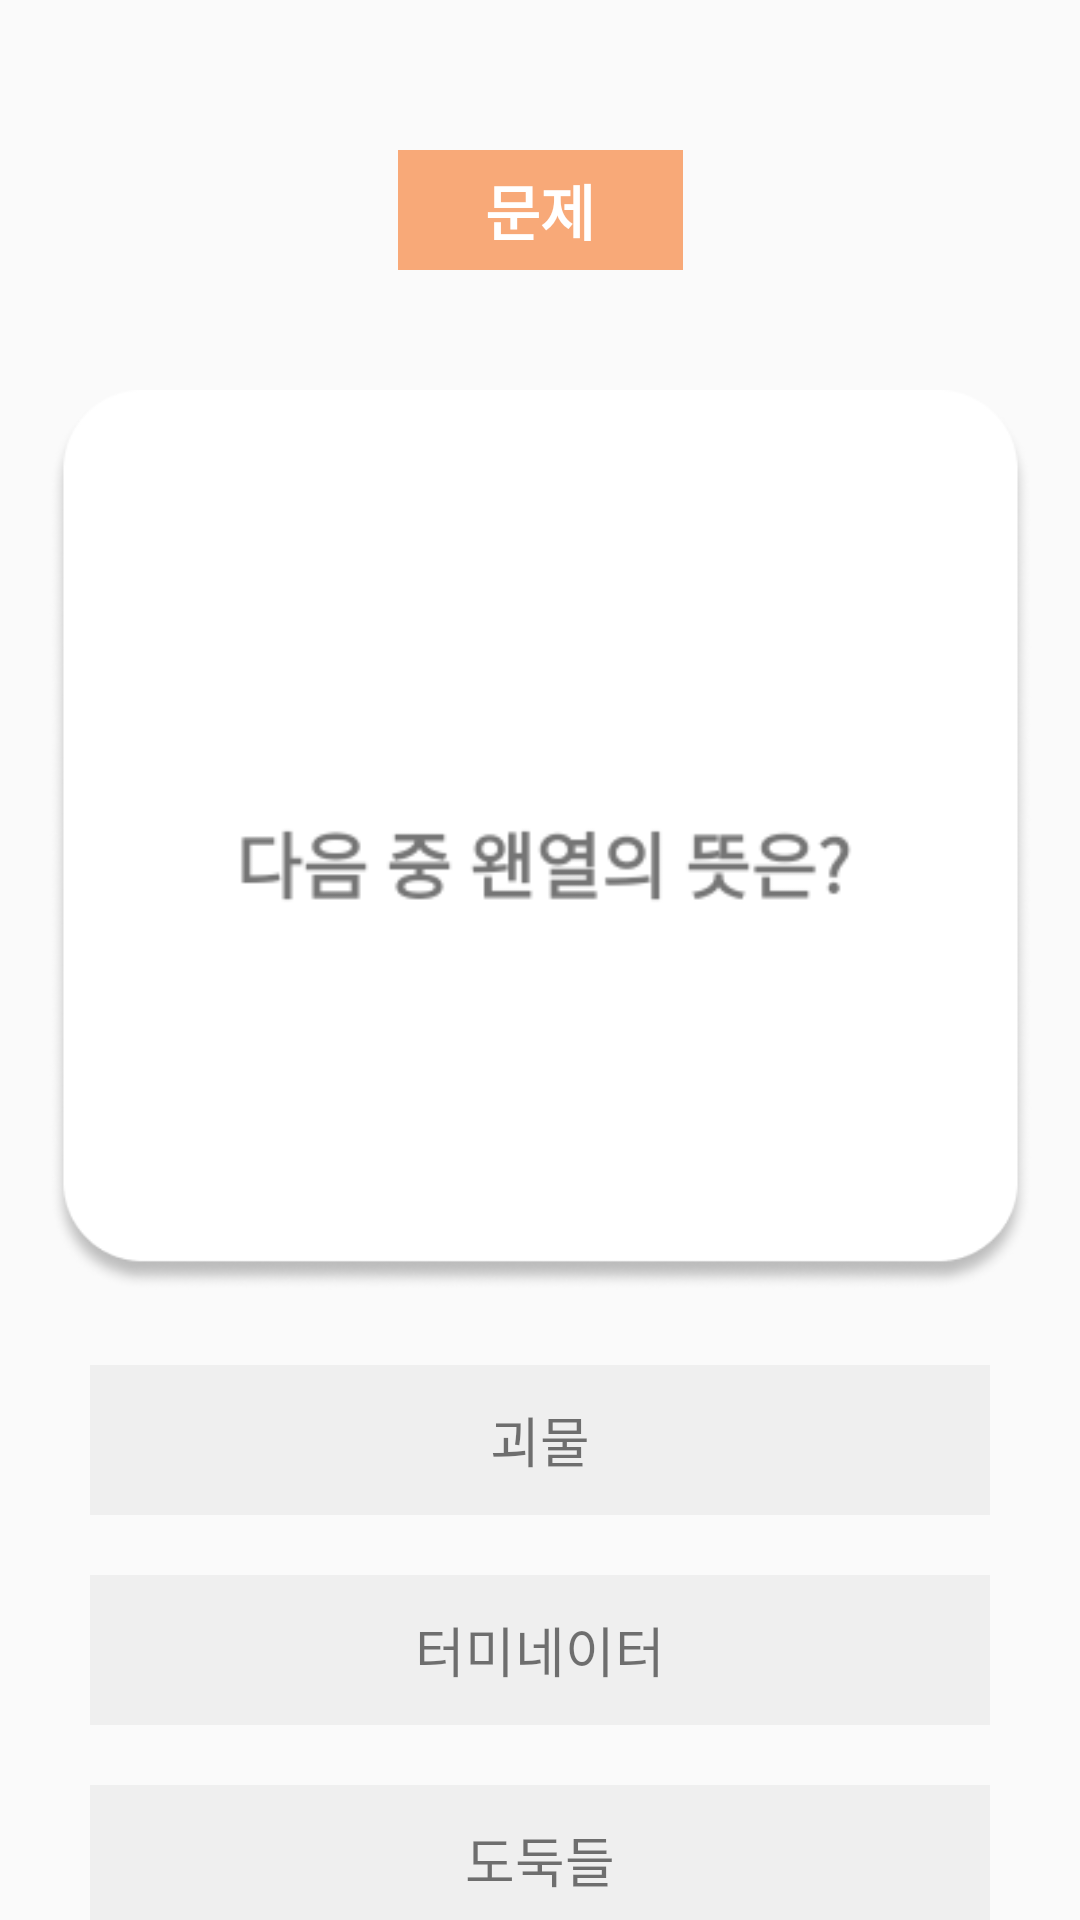

Here is an Android app screen rendered from its layout file. Give the layout XML and the strings, colors and styles it references.
<!-- AndroidManifest.xml: application theme Theme.Common -->
<!-- res/layout/activity_quiz.xml -->
<?xml version="1.0" encoding="utf-8"?>
<androidx.constraintlayout.widget.ConstraintLayout
    xmlns:android="http://schemas.android.com/apk/res/android"
    xmlns:tools="http://schemas.android.com/tools"
    xmlns:app="http://schemas.android.com/apk/res-auto"
    android:layout_width="match_parent"
    android:layout_height="match_parent"
    tools:context=".Quiz">

    <TextView
        android:id="@+id/quizNumber"
        android:layout_width="95dp"
        android:layout_height="40dp"
        android:layout_marginTop="50dp"
        android:background="#F8A978"
        android:gravity="center"
        android:text="문제"
        android:textColor="#FFFFFF"
        android:textSize="20sp"
        android:textStyle="bold"
        app:layout_constraintBottom_toTopOf="@+id/imageView"
        app:layout_constraintEnd_toEndOf="parent"
        app:layout_constraintStart_toStartOf="parent"
        app:layout_constraintTop_toTopOf="parent" />

    <ImageView
        android:id="@+id/imageView"
        android:layout_width="345dp"
        android:layout_height="300dp"
        android:layout_marginTop="40dp"
        app:layout_constraintEnd_toEndOf="parent"
        app:layout_constraintStart_toStartOf="parent"
        app:layout_constraintTop_toBottomOf="@+id/quizNumber"
        app:srcCompat="@drawable/quiz_rectangle" />

    <LinearLayout
        android:id="@+id/linearLayout"
        android:layout_width="0dp"
        android:layout_height="wrap_content"
        android:layout_marginTop="15dp"
        android:orientation="vertical"
        android:paddingHorizontal="20dp"
        app:layout_constraintEnd_toEndOf="parent"
        app:layout_constraintStart_toStartOf="parent"
        app:layout_constraintTop_toBottomOf="@+id/imageView">

        <TextView
            android:id="@+id/textView4"
            android:layout_width="match_parent"
            android:layout_height="50dp"
            android:layout_margin="10dp"
            android:background="#ADEBEBEB"
            android:gravity="center"
            android:text="괴물"
            android:textSize="18sp" />

        <TextView
            android:id="@+id/textView5"
            android:layout_width="match_parent"
            android:layout_height="50dp"
            android:layout_margin="10dp"
            android:background="#ADEBEBEB"
            android:gravity="center"
            android:text="터미네이터"
            android:textSize="18sp" />

        <TextView
            android:id="@+id/textView6"
            android:layout_width="match_parent"
            android:layout_height="50dp"
            android:layout_margin="10dp"
            android:background="#ADEBEBEB"

            android:gravity="center"
            android:text="도둑들"
            android:textSize="18sp" />

        <TextView
            android:id="@+id/btn_submit"
            android:layout_width="match_parent"
            android:layout_height="50dp"
            android:layout_margin="10dp"
            android:background="@color/lightOrange"
            android:gravity="center"
            android:text="다음"
            android:textSize="18sp" />
    </LinearLayout>



    <ImageView
        android:id="@+id/quiz_img"
        android:layout_width="230dp"
        android:layout_height="120dp"
        android:layout_marginTop="16dp"
        app:layout_constraintBottom_toBottomOf="@+id/imageView"
        app:layout_constraintEnd_toEndOf="@+id/imageView"
        app:layout_constraintHorizontal_bias="0.492"
        app:layout_constraintStart_toStartOf="@+id/imageView"
        app:layout_constraintTop_toTopOf="@+id/imageView"
        app:srcCompat="@drawable/quiz1" />

</androidx.constraintlayout.widget.ConstraintLayout>
<!-- resources referenced by this layout -->
<resources>
  <color name="lightOrange">#FFC5A1</color>
  <!-- drawable quiz1: png bitmap (drawable, 4604 bytes) -->
  <!-- drawable quiz_rectangle: png bitmap (drawable, 14420 bytes) -->
  <style name="Theme.Common" parent="Theme.AppCompat.Light">
          
  
  
  
          
          <item name="colorSecondary">@color/teal_200</item>
          <item name="colorSecondaryVariant">@color/teal_700</item>
          <item name="colorOnSecondary">@color/black</item>
          
  
          <item name="colorPrimaryDark">@color/mint</item>
          <item name="windowNoTitle">true</item>
          
      </style>
  <color name="teal_200">#FF03DAC5</color>
  <color name="teal_700">#FF018786</color>
  <color name="black">#FF000000</color>
  <color name="mint">#BADFDB</color>
</resources>
